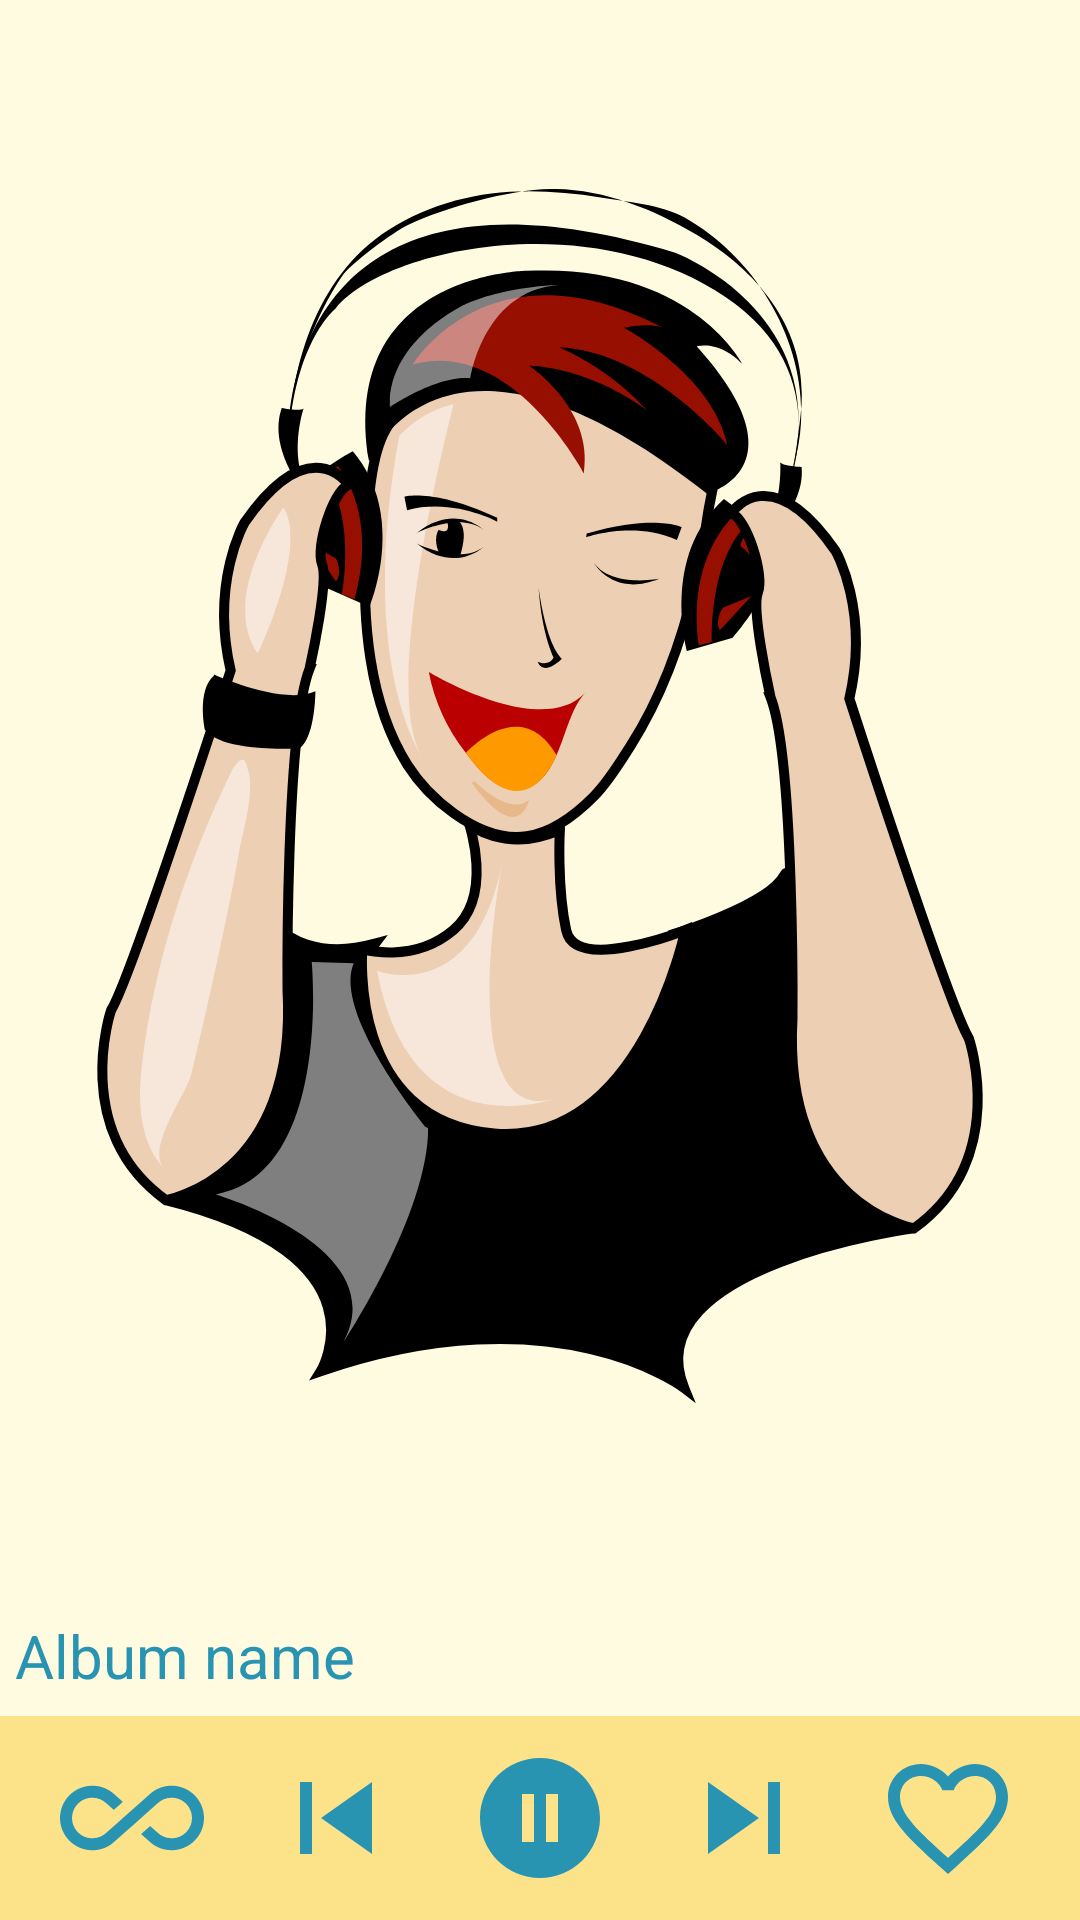

Write the Android layout XML for this screen, with the resource values it uses.
<!-- AndroidManifest.xml: application theme AppTheme -->
<!-- res/layout/activity_player.xml -->
<?xml version="1.0" encoding="utf-8"?>
<LinearLayout xmlns:android="http://schemas.android.com/apk/res/android"
    xmlns:tools="http://schemas.android.com/tools"
    android:layout_width="match_parent"
    android:layout_height="match_parent"
    android:orientation="vertical"
    tools:context=".PlayerActivity">

    <ImageView style="@style/Logo" />

    <TextView
        android:id="@+id/song_name_tv"
        style="@style/AlbumNameTV" />

    <LinearLayout
        android:layout_width="match_parent"
        android:layout_height="wrap_content"
        android:background="@color/colorAccent"
        android:gravity="center"
        android:orientation="horizontal">

        <ImageButton
            android:id="@+id/loop_ib"
            style="@style/PlayerIB"
            android:src="@drawable/ic_all_inclusive_48dp" />

        <ImageButton
            android:id="@+id/prev_ib"
            style="@style/PlayerIB"
            android:src="@drawable/ic_skip_previous_48dp" />

        <ImageButton
            android:id="@+id/pause_ib"
            style="@style/PlayerIB"
            android:src="@drawable/ic_pause_circle_filled_48dp" />

        <ImageButton
            android:id="@+id/next_ib"
            style="@style/PlayerIB"
            android:src="@drawable/ic_skip_next_48dp" />

        <ImageButton
            android:id="@+id/like_ib"
            style="@style/PlayerIB"
            android:src="@drawable/ic_favorite_border_48dp" />
    </LinearLayout>
</LinearLayout>
<!-- resources referenced by this layout -->
<resources>
  <color name="colorAccent">#fce38a</color>
  <!-- drawable ic_pause_circle_filled_48dp (drawable) -->
  <vector android:autoMirrored="true" android:height="48dp"
      android:tint="#2994B2" android:viewportHeight="24.0"
      android:viewportWidth="24.0" android:width="48dp" xmlns:android="http://schemas.android.com/apk/res/android">
      <path android:fillColor="#FF000000" android:pathData="M12,2C6.48,2 2,6.48 2,12s4.48,10 10,10 10,-4.48 10,-10S17.52,2 12,2zM11,16L9,16L9,8h2v8zM15,16h-2L13,8h2v8z"/>
  </vector>
  <!-- drawable ic_skip_next_48dp (drawable) -->
  <vector xmlns:android="http://schemas.android.com/apk/res/android"
      android:width="48dp"
      android:height="48dp"
      android:tint="#2994B2"
      android:viewportWidth="24.0"
      android:viewportHeight="24.0">
      <path
          android:fillColor="#FF000000"
          android:pathData="M6,18l8.5,-6L6,6v12zM16,6v12h2V6h-2z" />
  </vector>
  <!-- drawable ic_skip_previous_48dp (drawable) -->
  <vector xmlns:android="http://schemas.android.com/apk/res/android"
      android:width="48dp"
      android:height="48dp"
      android:tint="#2994B2"
      android:viewportWidth="24.0"
      android:viewportHeight="24.0">
      <path
          android:fillColor="#FF000000"
          android:pathData="M6,6h2v12L6,18zM9.5,12l8.5,6L18,6z" />
  </vector>
  <style name="AlbumNameTV" parent="SongNameTV">
          <item name="android:text">@string/album_name</item>
          <item name="android:textStyle">normal</item>
      </style>
  <style name="Logo">
          <item name="android:layout_width">match_parent</item>
          <item name="android:layout_height">0dp</item>
          <item name="android:layout_weight">1</item>
          <item name="android:adjustViewBounds">true</item>
          <item name="android:contentDescription">@string/image</item>
          <item name="android:scaleType">fitCenter</item>
          <item name="android:padding">32dp</item>
          <item name="android:src">@drawable/ic_headphones</item>
      </style>
  <style name="PlayerIB">
          <item name="android:layout_width">wrap_content</item>
          <item name="android:layout_height">match_parent</item>
          <item name="android:layout_margin">10dp</item>
          <item name="android:background">@android:color/transparent</item>
          <item name="android:adjustViewBounds">true</item>
          <item name="android:contentDescription">@string/image</item>
      </style>
  <style name="AppTheme" parent="Theme.AppCompat.Light.DarkActionBar">
          
          <item name="colorPrimary">@color/colorPrimary</item>
          <item name="colorPrimaryDark">@color/colorPrimaryDark</item>
          <item name="colorAccent">@color/colorAccent</item>
          <item name="android:windowBackground">@color/colorWindow</item>
      </style>
  <style name="SongNameTV" parent="AppName">
          <item name="android:layout_height">40dp</item>
          <item name="android:gravity">center_vertical</item>
          <item name="android:textStyle">bold</item>
          <item name="android:padding">5dp</item>
          <item name="android:text">@string/song_name</item>
          <item name="android:textSize">20sp</item>
      </style>
  <string name="album_name">Album name</string>
  <string name="image">Image</string>
  <color name="colorPrimary">#2994b2</color>
  <color name="colorPrimaryDark">#444f5a</color>
  <color name="colorWindow">#fffbe0</color>
  <style name="AppName">
          <item name="android:layout_width">match_parent</item>
          <item name="android:layout_height">wrap_content</item>
          <item name="android:padding">10dp</item>
          <item name="android:textSize">50sp</item>
          <item name="android:text">@string/app_name</item>
          <item name="android:gravity">center_horizontal</item>
          <item name="android:textColor">@color/colorPrimary</item>
      </style>
  <string name="song_name">Song name</string>
  <string name="app_name">Musical Structure</string>
</resources>
